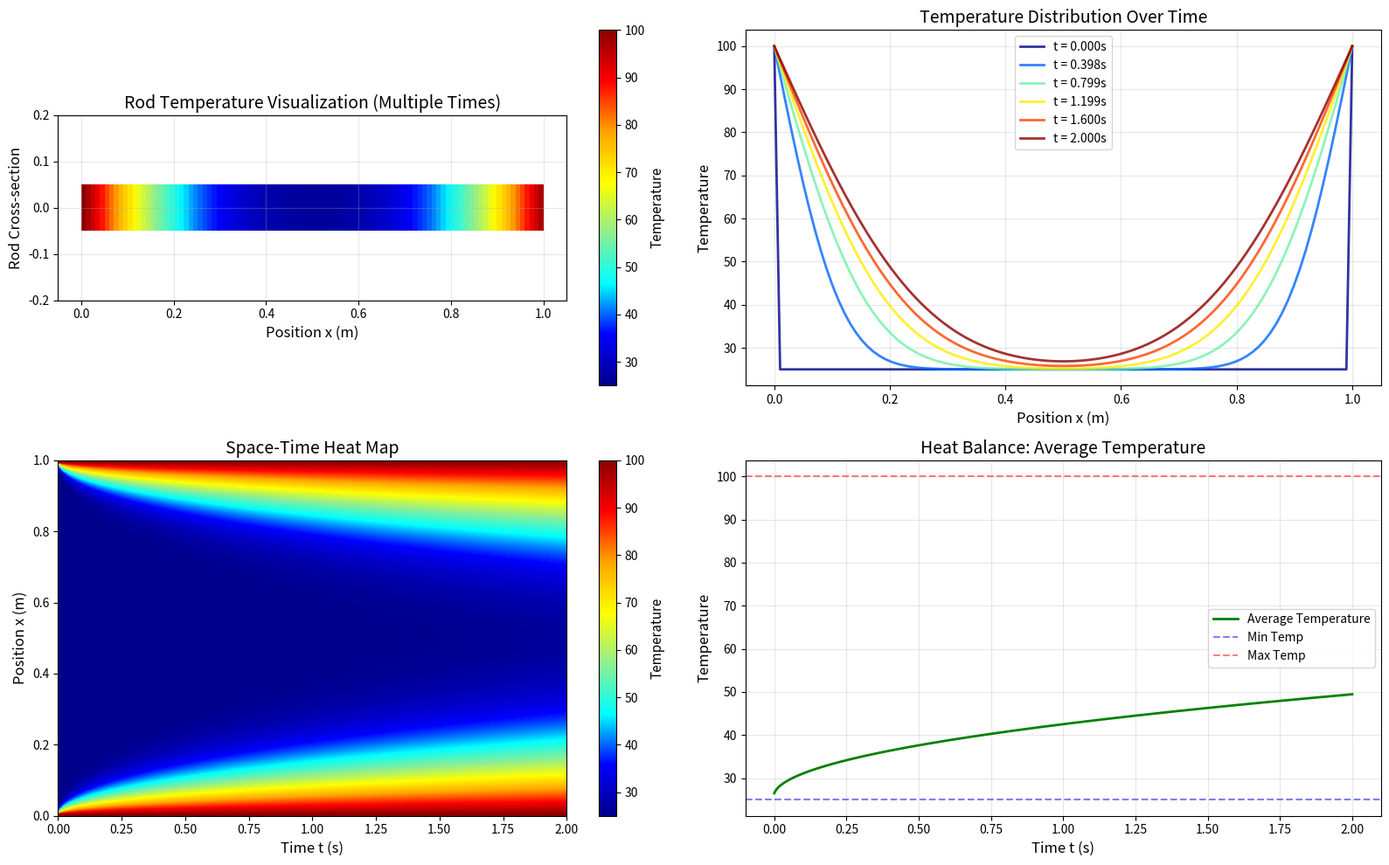
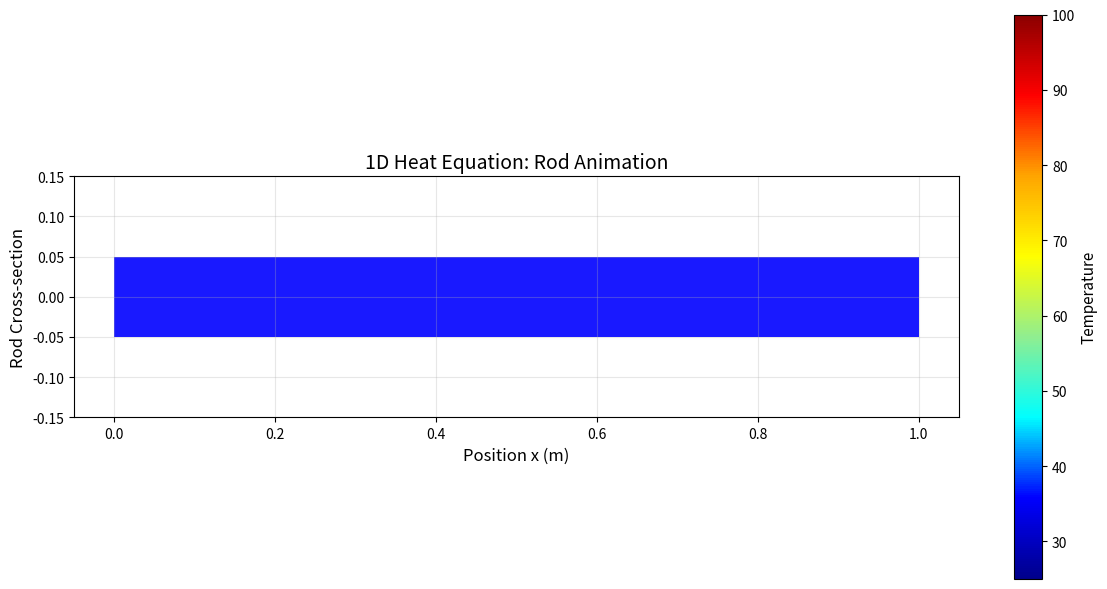
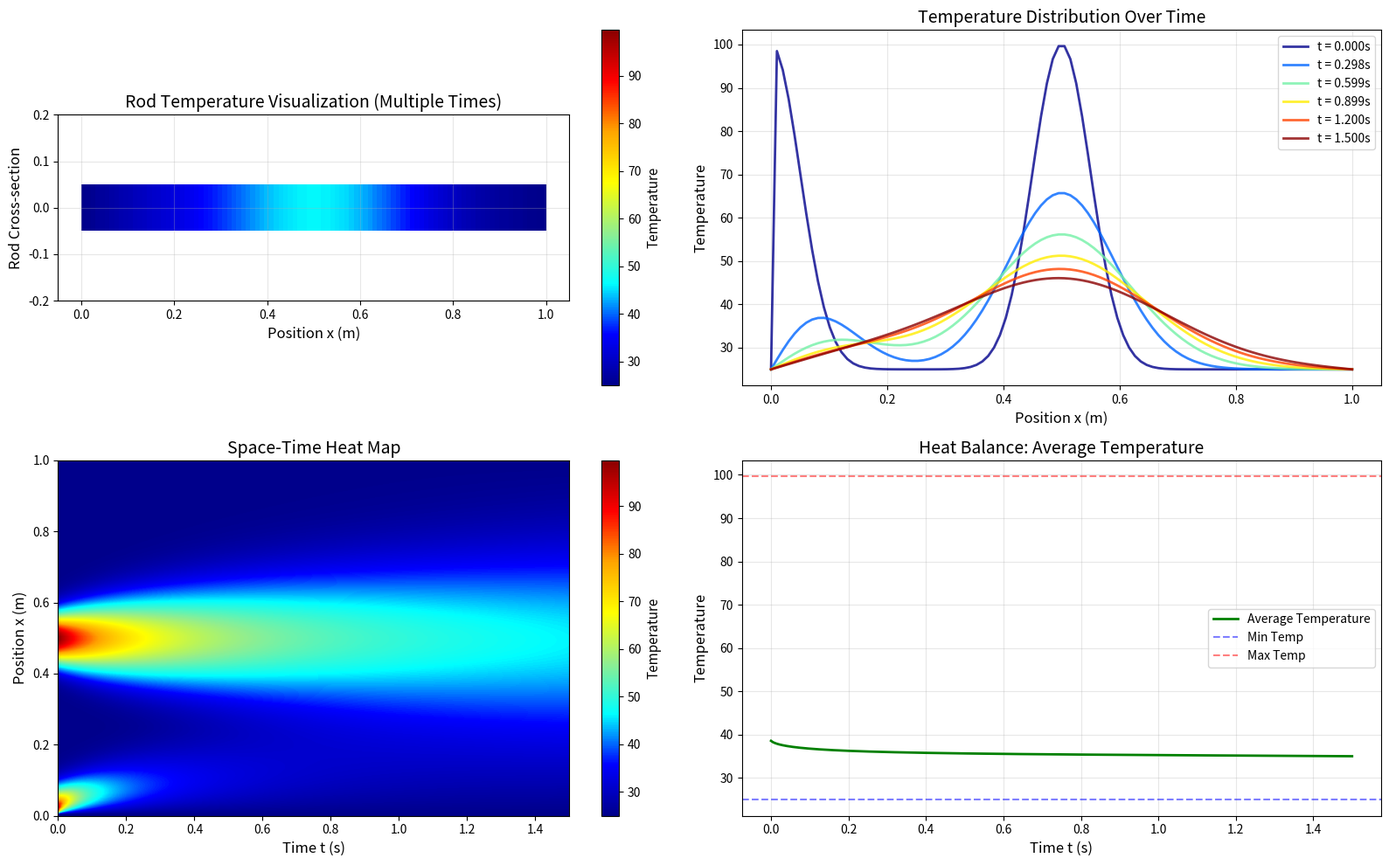
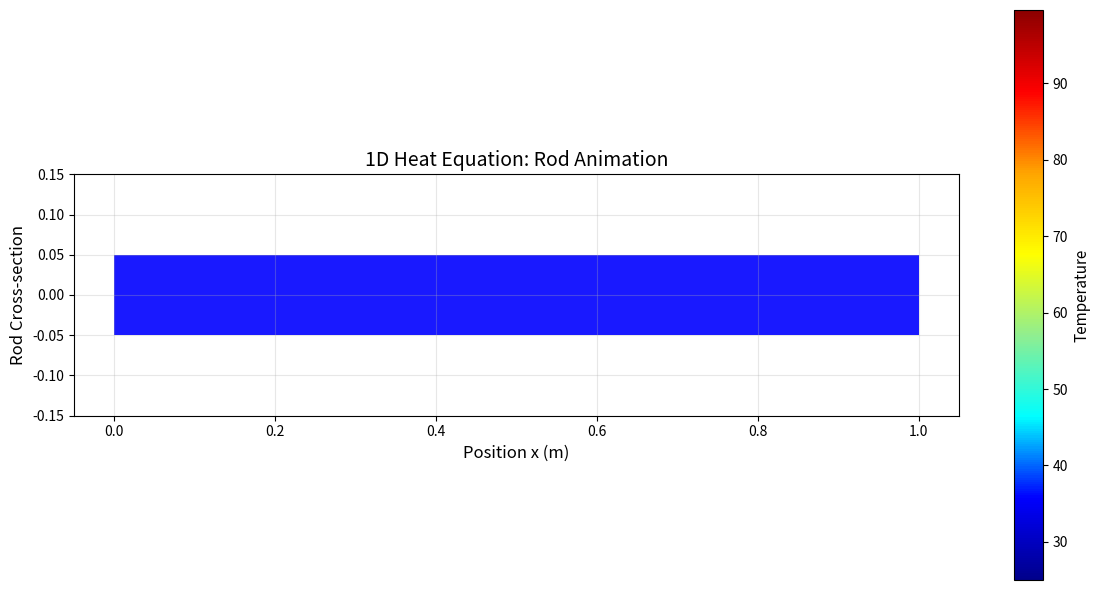
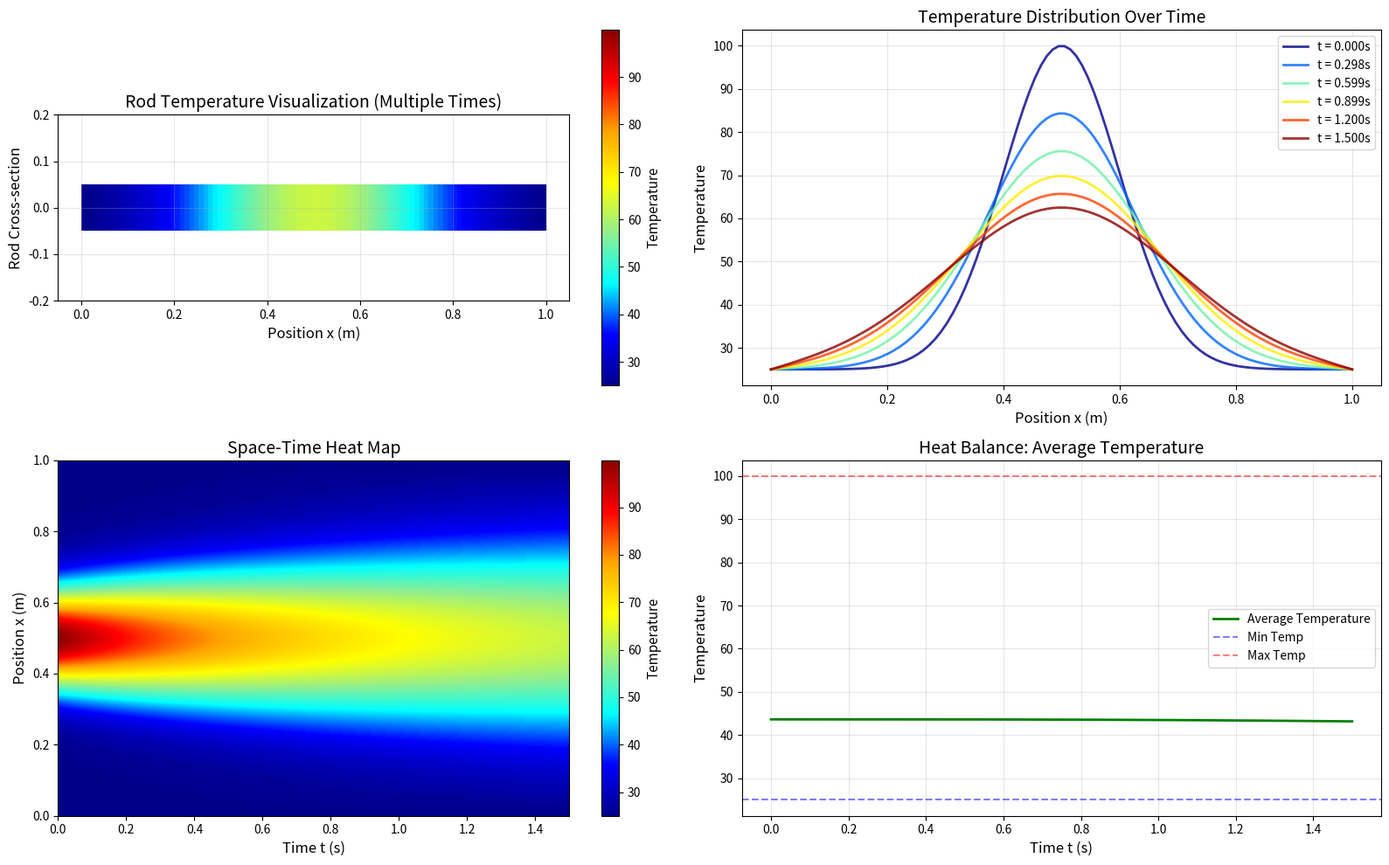
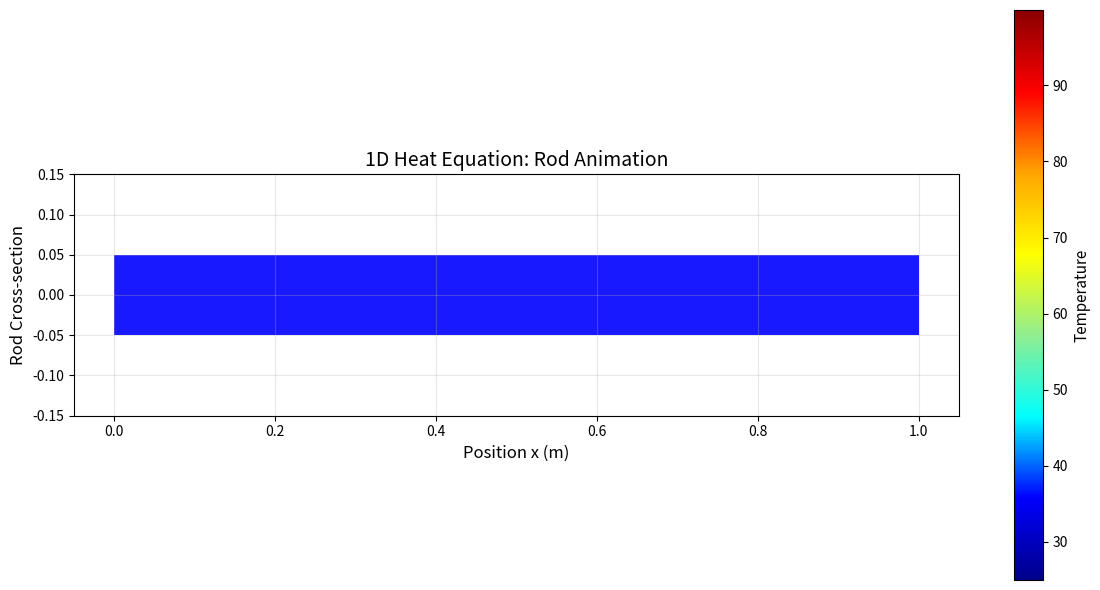

Generate these figures, in order, with matplotlib:
"""
1D Heat Equation Solver
========================
Solves the 1D heat equation: ∂u/∂t = α(∂²u/∂x²)

Using Finite Difference Method with Forward Time, Centered Space (FTCS) scheme.

Boundary Conditions:
- Dirichlet: Fixed temperature at boundaries
- Neumann: Fixed heat flux at boundaries
"""

import numpy as np
import matplotlib.pyplot as plt
from matplotlib.animation import FuncAnimation

def solve_heat_equation_1d(L=1.0, T=0.5, alpha=0.01, nx=100, nt=1000, 
                           initial_condition=None, boundary_left=None, 
                           boundary_right=None, boundary_type='dirichlet',
                           base_temperature=25.0, point_temperatures=None):
    """
    Solve 1D heat equation using finite difference method.
    
    Parameters:
    -----------
    L : float
        Length of the domain
    T : float
        Total time to simulate
    alpha : float
        Thermal diffusivity coefficient
    nx : int
        Number of spatial grid points
    nt : int
        Number of time steps
    initial_condition : function or array, optional
        Initial temperature distribution. If None, uses base_temperature.
    boundary_left : float, optional
        Left boundary condition value. If None, uses base_temperature.
    boundary_right : float, optional
        Right boundary condition value. If None, uses base_temperature.
    boundary_type : str
        'dirichlet' or 'neumann'
    base_temperature : float
        Base/ambient temperature of the rod (default: 25°C)
    point_temperatures : dict, optional
        Dictionary with point locations and temperatures.
        Keys: 'left', 'center', 'right' (e.g. {'left': 100.0, 'center': 80.0, 'right': 50.0})
    
    Returns:
    --------
    x : array
        Spatial grid points
    t : array
        Time points
    u : array
        Temperature distribution u(x, t)
    """
    # Spatial and time discretization
    x = np.linspace(0, L, nx)
    dx = L / (nx - 1)
    t = np.linspace(0, T, nt)
    dt = T / (nt - 1)
    
    # Stability condition: dt <= dx²/(2*alpha)
    stability = dt <= dx**2 / (2 * alpha)
    if not stability:
        print(f"Warning: Stability condition may be violated!")
        print(f"dt = {dt:.6f}, required dt <= {dx**2/(2*alpha):.6f}")
    
    # Initialize solution array with base temperature
    u = np.full((nt, nx), base_temperature)
    
    # Set boundary defaults
    if boundary_left is None:
        boundary_left = base_temperature
    if boundary_right is None:
        boundary_right = base_temperature
    
    # Set initial condition
    if initial_condition is None:
        # Start with base temperature everywhere
        u[0, :] = base_temperature
    elif callable(initial_condition):
        u[0, :] = initial_condition(x)
    else:
        u[0, :] = initial_condition
    
    # Apply point temperatures if specified (left, center, right)
    # Create hot spots (small area) instead of single point spikes
    if point_temperatures is not None:
        # Hot spot width (as fraction of domain length)
        hot_spot_width = 0.05  # 5% of domain length for hot spot area
        sigma = hot_spot_width * L  # Standard deviation for Gaussian distribution
        
        for location, temp in point_temperatures.items():
            location = location.lower()
            
            # Determine center position for hot spot
            if location == 'left':
                center_pos = x[0]  # Left end
            elif location == 'center':
                center_pos = L / 2  # Center
            elif location == 'right':
                center_pos = x[-1]  # Right end
            else:
                print(f"Warning: Unknown location '{location}'. Use 'left', 'center', or 'right'.")
                continue
            
            # Create Gaussian hot spot around the center position
            # Temperature distribution: base_temp + (temp - base_temp) * Gaussian
            distance_sq = (x - center_pos)**2
            gaussian = np.exp(-distance_sq / (2 * sigma**2))
            
            # Apply hot spot: blend between base temperature and target temperature
            hot_spot_temp = base_temperature + (temp - base_temperature) * gaussian
            
            # Update initial condition with hot spot (take maximum to preserve other hot spots)
            u[0, :] = np.maximum(u[0, :], hot_spot_temp)
    
    # Apply boundary conditions to initial condition
    if boundary_type == 'dirichlet':
        u[0, 0] = boundary_left
        u[0, -1] = boundary_right
    
    # Finite difference coefficient
    r = alpha * dt / (dx**2)
    
    # Time stepping using FTCS scheme
    for n in range(0, nt - 1):
        # Interior points: u[i]^(n+1) = u[i]^n + r*(u[i+1]^n - 2*u[i]^n + u[i-1]^n)
        u[n+1, 1:-1] = u[n, 1:-1] + r * (u[n, 2:] - 2*u[n, 1:-1] + u[n, :-2])
        
        # Apply boundary conditions
        if boundary_type == 'dirichlet':
            # Fixed temperature at boundaries
            u[n+1, 0] = boundary_left
            u[n+1, -1] = boundary_right
        elif boundary_type == 'neumann':
            # Fixed heat flux (derivative) at boundaries
            # Using forward/backward difference for boundaries
            u[n+1, 0] = u[n+1, 1] - boundary_left * dx
            u[n+1, -1] = u[n+1, -2] + boundary_right * dx
    
    return x, t, u

def plot_heat_equation_1d(x, t, u, save_animation=False, rod_height=0.1):
    """
    Plot the solution of 1D heat equation with rod visualization.
    
    Parameters:
    -----------
    x : array
        Spatial grid points
    t : array
        Time points
    u : array
        Temperature distribution
    save_animation : bool
        Whether to save animation as GIF
    rod_height : float
        Height of the rod visualization (for visual effect)
    """
    # Custom colormap: Dark Blue (coldest) -> Blue -> Cyan -> Green -> Yellow -> Orange -> Red -> Dark Red (hottest)
    # No black, darkest is dark blue and dark red
    from matplotlib.colors import LinearSegmentedColormap
    colors_list = ['darkblue', 'blue', 'cyan', 'lightgreen', 'yellow', 'orange', 'red', 'darkred']
    n_bins = 256
    cmap = LinearSegmentedColormap.from_list('custom_heat_1d', colors_list, N=n_bins)
    
    # Normalize temperature for colormap
    vmin, vmax = u.min(), u.max()
    norm = plt.Normalize(vmin=vmin, vmax=vmax)
    
    fig = plt.figure(figsize=(16, 10))
    
    # Plot 1: Rod visualization at different times
    ax1 = plt.subplot(2, 2, 1)
    time_indices = np.linspace(0, len(t)-1, 6, dtype=int)
    
    # Draw continuous rod (no section boundaries) colored by temperature
    for idx in time_indices:
        # Create continuous rod using fill_between for smooth gradient
        y_bottom = np.full_like(x, -rod_height/2)
        y_top = np.full_like(x, rod_height/2)
        colors_rod = [cmap(norm(temp)) for temp in u[idx, :]]
        
        # Draw rod as continuous filled area
        for i in range(len(x) - 1):
            x_segment = [x[i], x[i+1], x[i+1], x[i]]
            y_segment = [y_bottom[i], y_bottom[i+1], y_top[i+1], y_top[i]]
            ax1.fill(x_segment, y_segment, color=colors_rod[i], edgecolor='none', alpha=0.9)
    
    ax1.set_xlim(x[0] - 0.05, x[-1] + 0.05)
    ax1.set_ylim(-rod_height*2, rod_height*2)
    ax1.set_xlabel('Position x (m)', fontsize=12)
    ax1.set_ylabel('Rod Cross-section', fontsize=12)
    ax1.set_title('Rod Temperature Visualization (Multiple Times)', fontsize=14)
    ax1.set_aspect('equal')
    ax1.grid(True, alpha=0.3)
    
    # Add colorbar
    sm = plt.cm.ScalarMappable(cmap=cmap, norm=norm)
    sm.set_array([])
    cbar1 = plt.colorbar(sm, ax=ax1)
    cbar1.set_label('Temperature', fontsize=11)
    
    # Plot 2: Temperature distribution line plot
    ax2 = plt.subplot(2, 2, 2)
    colors_plot = cmap(np.linspace(0, 1, len(time_indices)))
    for i, idx in enumerate(time_indices):
        ax2.plot(x, u[idx, :], color=colors_plot[i], 
                label=f't = {t[idx]:.3f}s', linewidth=2, alpha=0.8)
    
    ax2.set_xlabel('Position x (m)', fontsize=12)
    ax2.set_ylabel('Temperature', fontsize=12)
    ax2.set_title('Temperature Distribution Over Time', fontsize=14)
    ax2.legend()
    ax2.grid(True, alpha=0.3)
    
    # Plot 3: Space-time heat map
    ax3 = plt.subplot(2, 2, 3)
    im = ax3.imshow(u.T, aspect='auto', origin='lower', 
                    extent=[t[0], t[-1], x[0], x[-1]], 
                    cmap=cmap, interpolation='bilinear', vmin=vmin, vmax=vmax)
    ax3.set_xlabel('Time t (s)', fontsize=12)
    ax3.set_ylabel('Position x (m)', fontsize=12)
    ax3.set_title('Space-Time Heat Map', fontsize=14)
    cbar3 = plt.colorbar(im, ax=ax3)
    cbar3.set_label('Temperature', fontsize=11)
    
    # Plot 4: Heat balance - average temperature over time
    ax4 = plt.subplot(2, 2, 4)
    avg_temp = np.mean(u, axis=1)
    ax4.plot(t, avg_temp, 'g-', linewidth=2, label='Average Temperature')
    ax4.axhline(y=vmin, color='b', linestyle='--', alpha=0.5, label='Min Temp')
    ax4.axhline(y=vmax, color='r', linestyle='--', alpha=0.5, label='Max Temp')
    ax4.set_xlabel('Time t (s)', fontsize=12)
    ax4.set_ylabel('Temperature', fontsize=12)
    ax4.set_title('Heat Balance: Average Temperature', fontsize=14)
    ax4.legend()
    ax4.grid(True, alpha=0.3)
    
    plt.tight_layout()
    plt.savefig('heat_equation_1d_solution.png', dpi=150, bbox_inches='tight')
    plt.show()
    
    # Create animated rod visualization
    fig_anim, ax_anim = plt.subplots(figsize=(12, 6))
    ax_anim.set_xlim(x[0] - 0.05, x[-1] + 0.05)
    ax_anim.set_ylim(-rod_height*1.5, rod_height*1.5)
    ax_anim.set_xlabel('Position x (m)', fontsize=12)
    ax_anim.set_ylabel('Rod Cross-section', fontsize=12)
    ax_anim.set_title('1D Heat Equation: Rod Animation', fontsize=14)
    ax_anim.set_aspect('equal')
    ax_anim.grid(True, alpha=0.3)
    
    # Initialize continuous rod (no segments, will use fill_between)
    rod_polygons = []
    y_bottom = np.full_like(x, -rod_height/2)
    y_top = np.full_like(x, rod_height/2)
    
    # Create initial rod visualization
    for i in range(len(x) - 1):
        x_segment = [x[i], x[i+1], x[i+1], x[i]]
        y_segment = [y_bottom[i], y_bottom[i+1], y_top[i+1], y_top[i]]
        poly = plt.Polygon(list(zip(x_segment, y_segment)), 
                          facecolor='blue', edgecolor='none', alpha=0.9)
        ax_anim.add_patch(poly)
        rod_polygons.append(poly)
    
    # Add colorbar
    sm_anim = plt.cm.ScalarMappable(cmap=cmap, norm=norm)
    sm_anim.set_array([])
    cbar_anim = plt.colorbar(sm_anim, ax=ax_anim)
    cbar_anim.set_label('Temperature', fontsize=11)
    
    time_text = ax_anim.text(0.02, 0.95, '', transform=ax_anim.transAxes, 
                            fontsize=12, verticalalignment='top',
                            bbox=dict(boxstyle='round', facecolor='wheat', alpha=0.8))
    
    def animate(frame):
        # Update continuous rod colors
        for i, poly in enumerate(rod_polygons):
            temp = u[frame, i]
            color = cmap(norm(temp))
            poly.set_facecolor(color)
        time_text.set_text(f'Time: t = {t[frame]:.4f} s\nTemp Range: [{u[frame].min():.1f}°C, {u[frame].max():.1f}°C]\nBase: 25°C')
        return rod_polygons + [time_text]
    
    anim = FuncAnimation(fig_anim, animate, frames=len(t), 
                        interval=50, blit=False, repeat=True)
    
    if save_animation:
        anim.save('heat_equation_1d_animation.gif', writer='pillow', fps=20)
    
    plt.tight_layout()
    plt.show()
    return anim

if __name__ == "__main__":
    # Example 1: Hot left end (100°C), Cold right end (0°C), Base 25°C
    print("Solving 1D Heat Equation...")
    print("Example 1: Hot left (100°C) to Cold right (0°C), Base: 25°C")
    
    x1, t1, u1 = solve_heat_equation_1d(
        L=1.0, T=2.0, alpha=0.01, nx=100, nt=1000,
        boundary_left=100.0, boundary_right=100.0,
        base_temperature=25.0,
        boundary_type='dirichlet'
    )
    plot_heat_equation_1d(x1, t1, u1)
    
    # Example 2: Point temperatures at left, center, right
    print("\nExample 2: Point temperatures - Left: 100°C, Center: 80°C, Base: 25°C")
    
    x2, t2, u2 = solve_heat_equation_1d(
        L=1.0, T=1.5, alpha=0.01, nx=100, nt=800,
        base_temperature=25.0,
        point_temperatures={'left': 100.0, 'center': 100.0},  # Left and center hot spots
        boundary_type='dirichlet'
    )
    plot_heat_equation_1d(x2, t2, u2)
    
    # Example 3: Hot center with base temperature
    print("\nExample 3: Hot center (100°C), Base: 25°C")
    
    def hot_center(x):
        """Hot center, base temperature elsewhere"""
        L = x[-1] - x[0]
        center = L / 2
        return 25.0 + 75.0 * np.exp(-((x - center)**2) / (2 * 0.1**2))
    
    x3, t3, u3 = solve_heat_equation_1d(
        L=1.0, T=1.5, alpha=0.01, nx=100, nt=800,
        initial_condition=hot_center,
        base_temperature=25.0,
        boundary_type='dirichlet'
    )
    plot_heat_equation_1d(x3, t3, u3)
